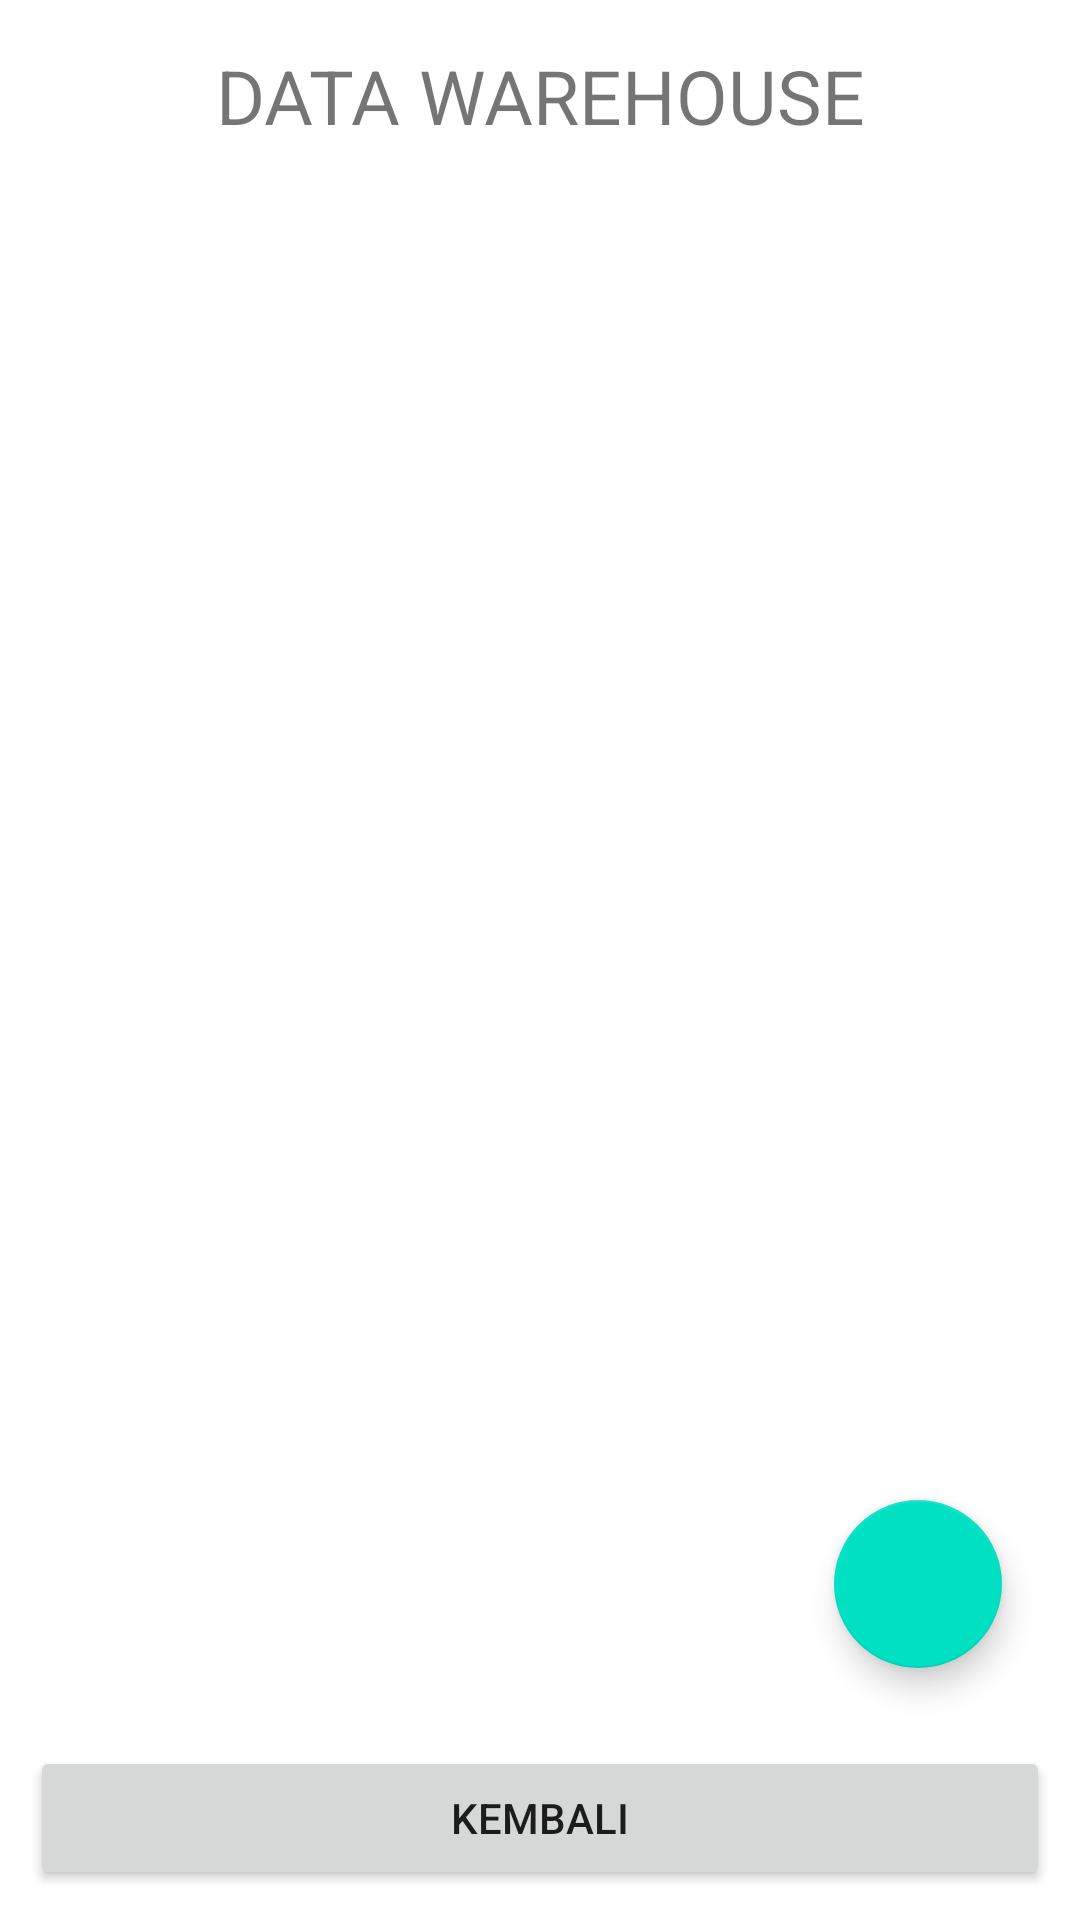

The Android layout XML behind this screen, and the referenced resources:
<!-- AndroidManifest.xml: application theme Theme.ManajemenBengkel -->
<!-- res/layout/activity_list_item.xml -->
<?xml version="1.0" encoding="utf-8"?>
<RelativeLayout xmlns:android="http://schemas.android.com/apk/res/android"
    xmlns:app="http://schemas.android.com/apk/res-auto"
    xmlns:tools="http://schemas.android.com/tools"
    android:layout_width="match_parent"
    android:layout_height="match_parent"
    android:focusable="auto"
    android:orientation="vertical"
    tools:context=".ListItem">

    <TextView
        android:id="@+id/textView6"
        android:layout_width="match_parent"
        android:layout_height="wrap_content"
        android:layout_margin="15dp"
        android:text="DATA WAREHOUSE"
        android:textAlignment="center"
        android:textSize="25sp" />

    <ListView
        android:id="@+id/listViewWarehouse"
        android:layout_width="match_parent"
        android:layout_height="wrap_content"
        android:layout_above="@id/button_kembaliwarehouse"
        android:layout_below="@id/textView6"
        android:layout_marginHorizontal="10dp"></ListView>

    <com.google.android.material.floatingactionbutton.FloatingActionButton
        android:id="@+id/fab"
        android:layout_width="wrap_content"
        android:layout_height="wrap_content"
        android:layout_alignBottom="@id/listViewWarehouse"
        android:layout_alignEnd="@id/listViewWarehouse"
        android:layout_marginStart="16dp"
        android:layout_marginTop="16dp"
        android:layout_marginEnd="16dp"
        android:layout_marginBottom="16dp"
        android:contentDescription="Tambah Data"
        android:focusable="auto"
        android:foreground="@android:drawable/ic_input_add"
        app:fabSize="normal" />

    <Button
        android:id="@+id/button_kembaliwarehouse"
        android:layout_width="match_parent"
        android:layout_height="wrap_content"
        android:layout_alignParentBottom="true"
        android:layout_marginStart="10dp"
        android:layout_marginTop="10dp"
        android:layout_marginEnd="10dp"
        android:layout_marginBottom="10dp"
        android:text="KEMBALI" />
</RelativeLayout>
<!-- resources referenced by this layout -->
<resources>
  <style name="Theme.ManajemenBengkel" parent="Theme.MaterialComponents.DayNight.DarkActionBar">
          
          <item name="colorPrimary">@color/purple_500</item>
          <item name="colorPrimaryVariant">@color/purple_700</item>
          <item name="colorOnPrimary">@color/white</item>
          
          <item name="colorSecondary">@color/accent_apk2</item>
          <item name="colorSecondaryVariant">@color/teal_700</item>
          <item name="colorOnSecondary">@color/black</item>
          
          <item name="android:statusBarColor" tools:targetApi="l">?attr/colorPrimaryVariant</item>
          
      </style>
  <color name="purple_500">#FF6200EE</color>
  <color name="purple_700">#FF3700B3</color>
  <color name="white">#FFFFFFFF</color>
  <color name="accent_apk2">#00e0c2</color>
  <color name="teal_700">#FF018786</color>
  <color name="black">#FF000000</color>
</resources>
